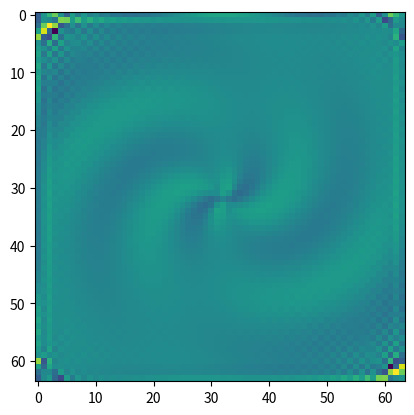

Source code (Python):
# %%
import numpy as np
from scipy.integrate import solve_ivp
import matplotlib.pyplot as plt
#%% 
n = 64
x = np.linspace(-10, 10, n)
y = np.linspace(-10, 10, n)
beta = 1 
D1 = 0.1
D2 = 0.1
dt = 0.5
t_span = np.arange(0, 25 + dt, dt)
X, Y = np.meshgrid(x,y)
m = 3
alpha = 0
u = (np.tanh(np.sqrt(X**2+Y**2))-alpha)*np.cos(m*np.angle(X+1j*Y) - np.sqrt(X**2+Y**2))
v = (np.tanh(np.sqrt(X**2+Y**2))-alpha)*np.sin(m*np.angle(X+1j*Y) - np.sqrt(X**2+Y**2))
A1 = X
A2 = u
# %%
u0 = np.fft.fft2(u)
v0 = np.fft.fft2(v)

A3 = np.real(u0)

#reshape u andv into vectors, then stack them together
u0 = np.reshape(u0, (n**2,1))
v0 = np.reshape(v0, (n**2,1))
stacked = np.vstack((u0,v0))

A4 = np.imag(stacked)
# %%
#use RK45 to get the solution at each time step
def f(t, z):
    z = np.reshape(z, (n**2*2))
    u = z[:n**2]
    v = z[n**2:]
    u = np.reshape(u, (n,n))
    v = np.reshape(v, (n,n))
    u_hat = np.fft.fft2(u)
    v_hat = np.fft.fft2(v)
    u_hat = np.reshape(u_hat, (n**2,1))
    v_hat = np.reshape(v_hat, (n**2,1))
    u_hat = np.vstack((u_hat,v_hat))
    return u_hat.T
# %%
stacked = np.reshape(stacked, (n**2*2))
sol = solve_ivp(f, [0, 25], stacked, method='RK45', t_eval=t_span)

print(sol.y.shape)
A5 = np.real(sol.y)
A6 = np.imag(sol.y)

# %%
t_wanted_index = 5
u_wanted = sol.y[:n**2, t_wanted_index]
A7 = u_wanted

#reshape A7 into a one dimensional array
A7 = np.reshape(A7, (len(A7), 1))

u_wanted = np.reshape(u_wanted.T, (n,n)).T
A8 = np.real(u_wanted)
# %%
A9 = np.fft.ifft2(u_wanted)

#plot A9 in real space
plt.imshow(np.real(A9))
plt.show()

# %%
